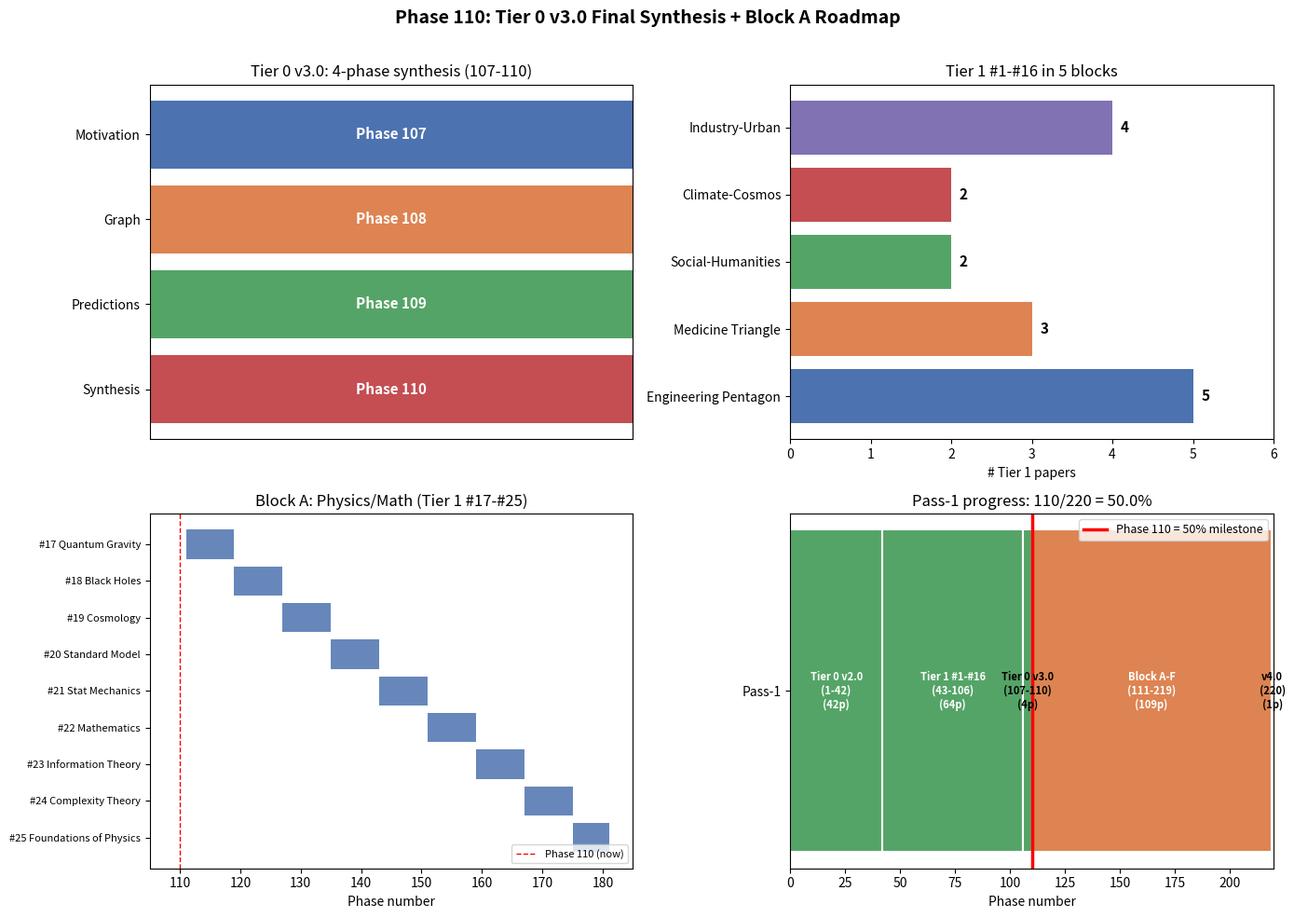

Here is the Python script that generated this plot:
# Phase 110: Tier 0 v3.0 Final Synthesis + Block A Roadmap
# ITU concept DOI: 10.5281/zenodo.20109209
# Author: Munehiro Terada (Roboken)

import json
import numpy as np
import matplotlib.pyplot as plt

print("=" * 70)
print("Phase 110: Tier 0 v3.0 Final Synthesis + Block A Roadmap")
print("=" * 70)
print()


# ----------------------------------------------------------------------
# Test 1: v3.0 4 phases synthesis
# ----------------------------------------------------------------------
def test1_v3_synthesis():
    print("[Test 1] Tier 0 v3.0 four-phase synthesis")
    phases = [
        {"phase": 107, "theme": "Motivation + structure", "key": "24 chapters, v2->v3 axis"},
        {"phase": 108, "theme": "Graph theory", "key": "16 vertices, 60 edges, gamma=0.79"},
        {"phase": 109, "theme": "Predictions + Pass-2", "key": "160 predictions, top 50, Pass-2 plan"},
        {"phase": 110, "theme": "Final synthesis + roadmap", "key": "v3.0 close, Block A design"},
    ]
    for p in phases:
        print(f"  Phase {p['phase']}  {p['theme']:<32}  -  {p['key']}")
    print()
    print("  v3.0 key numbers:")
    print("    - Tier 1 papers: 16 (#1-#16)")
    print("    - Polytope vertices: 16, edges: 60, <k>=7.5")
    print("    - Top hub: Smart Cities #16 (degree 15)")
    print("    - Super-hubs: Climate #11, Communications #14 (degree 11)")
    print("    - Power-law exponent: gamma = 0.79")
    print("    - Predictions: 160, grand P_avg = 0.59")
    print("    - Falsifiability: 50% strong, 31% medium, 19% weak")
    print("    - Pass-2 priority Tier 1: 10 (Phase 221-230)")
    return phases


# ----------------------------------------------------------------------
# Test 2: 5-block classification
# ----------------------------------------------------------------------
def test2_block_classification():
    print("\n[Test 2] 5-block classification of Tier 1 #1-#16")
    blocks = {
        "Engineering Pentagon": [1, 2, 3, 4, 10],
        "Medicine Triangle": [5, 6, 7],
        "Social-Humanities": [8, 9],
        "Climate-Cosmos": [11, 12],
        "Industry-Urban": [13, 14, 15, 16],
    }
    tier1_names = {
        1: "QC", 2: "AI/ASI", 3: "Crypto", 4: "Semi", 5: "Cancer",
        6: "Aging", 7: "Psychiatry", 8: "Economics", 9: "FreeWill",
        10: "Energy", 11: "Climate", 12: "Astrobiology", 13: "Robotics",
        14: "Comm", 15: "Infra", 16: "SmartCities",
    }
    for block, members in blocks.items():
        names = ", ".join(f"#{m} {tier1_names[m]}" for m in members)
        print(f"  {block:<24}  ({len(members)} papers)")
        print(f"    {names}")
    return blocks


# ----------------------------------------------------------------------
# Test 3: Block A roadmap (Tier 1 #17-#25)
# ----------------------------------------------------------------------
def test3_block_a_roadmap():
    print("\n[Test 3] Block A: Physics/Math deepening (Tier 1 #17-#25)")
    block_a = [
        {"id": 17, "name": "Quantum Gravity", "phases": "111-118", "key": "AdS/CFT, ER=EPR, K_geom"},
        {"id": 18, "name": "Black Holes", "phases": "119-126", "key": "Bekenstein-Hawking, firewall"},
        {"id": 19, "name": "Cosmology", "phases": "127-134", "key": "Inflation, dark energy, multiverse"},
        {"id": 20, "name": "Standard Model", "phases": "135-142", "key": "gauge/Higgs/fermion K_field"},
        {"id": 21, "name": "Stat Mechanics", "phases": "143-150", "key": "non-equilibrium thermodynamics"},
        {"id": 22, "name": "Mathematics", "phases": "151-158", "key": "category theory, topos"},
        {"id": 23, "name": "Information Theory", "phases": "159-166", "key": "Shannon, Kolmogorov, K_info"},
        {"id": 24, "name": "Complexity Theory", "phases": "167-174", "key": "P vs NP, K_complex"},
        {"id": 25, "name": "Foundations of Physics", "phases": "175-180", "key": "measurement, decoherence"},
    ]
    for p in block_a:
        print(f"  Tier 1 #{p['id']:<2} {p['name']:<22}  Phase {p['phases']}  -  {p['key']}")
    print()
    print(f"  Block A total: {len(block_a)} Tier 1 papers, Phase 111-180 (70 phases)")
    return block_a


# ----------------------------------------------------------------------
# Test 4: Pass-1 progress + v3.0 -> v4.0 -> v5.0 evolution
# ----------------------------------------------------------------------
def test4_pass1_progress():
    print("\n[Test 4] Pass-1 progress 110/220 = 50% milestone")
    print("  Completed (Phase 1-110):")
    print("    - Phase 1-42: Tier 0 v2.0 (DOI 20133709) [DONE]")
    print("    - Phase 43-106: Tier 1 #1-#16 (16 papers) [DONE]")
    print("    - Phase 107-110: Tier 0 v3.0 intermediate [DONE today]")
    print()
    print("  Remaining (Phase 111-220):")
    print("    - Phase 111-180: Block A (Physics/Math, Tier 1 #17-#25, 9 papers)")
    print("    - Phase 181-200: Block B (Life Sciences, Tier 1 #26-#30, 5 papers)")
    print("    - Phase 201-210: Block C-F (Social/Eng/Meta/Ext, Tier 1 #31-#45)")
    print("    - Phase 211-219: Tier 0 v4.0 preparation")
    print("    - Phase 220: Tier 0 v4.0 final (Pass-1 complete)")
    print()
    print("  v3.0 -> v4.0 -> v5.0 evolution:")
    print("    v3.0 (Phase 110): 16 Tier 1, 60 edges, 24 chapters")
    print("    v4.0 (Phase 220): 45 Tier 1, ~200 edges, 36+ chapters (Pass-1 final)")
    print("    v5.0 (Phase 250): Pass-2 final (predictive + experimental)")
    print()
    current = 110
    total = 220
    pct = current / total * 100
    print(f"  Pass-1 progress: {current}/{total} = {pct:.1f}%")
    return {"current": current, "total": total, "pct": pct}


# ----------------------------------------------------------------------
# Run all tests
# ----------------------------------------------------------------------
phases_data = test1_v3_synthesis()
blocks_data = test2_block_classification()
block_a_data = test3_block_a_roadmap()
progress = test4_pass1_progress()


# ----------------------------------------------------------------------
# Figure: 4-panel
# ----------------------------------------------------------------------
fig, axes = plt.subplots(2, 2, figsize=(14, 10))

# Panel 1: v3.0 4-phase milestones
ax = axes[0, 0]
phase_nums = [p["phase"] for p in phases_data]
phase_themes = ["Motivation", "Graph", "Predictions", "Synthesis"]
bars = ax.barh(phase_themes, [1, 1, 1, 1],
               color=["#4c72b0", "#dd8452", "#55a467", "#c44e52"])
for i, (b, p) in enumerate(zip(bars, phase_nums)):
    ax.text(0.5, i, f"Phase {p}", ha="center", va="center",
            color="white", fontweight="bold", fontsize=11)
ax.set_xlim(0, 1)
ax.set_xticks([])
ax.set_title("Tier 0 v3.0: 4-phase synthesis (107-110)", fontsize=12)
ax.invert_yaxis()

# Panel 2: 5-block bar chart
ax = axes[0, 1]
block_names = list(blocks_data.keys())
block_sizes = [len(v) for v in blocks_data.values()]
colors = ["#4c72b0", "#dd8452", "#55a467", "#c44e52", "#8172b3"]
ax.barh(block_names, block_sizes, color=colors)
for i, s in enumerate(block_sizes):
    ax.text(s + 0.1, i, f"{s}", va="center", fontsize=11, fontweight="bold")
ax.set_xlabel("# Tier 1 papers")
ax.set_title("Tier 1 #1-#16 in 5 blocks", fontsize=12)
ax.set_xlim(0, max(block_sizes) + 1)

# Panel 3: Block A timeline (Tier 1 #17-#25)
ax = axes[1, 0]
ids = [f"#{p['id']} {p['name']}" for p in block_a_data]
starts = [int(p["phases"].split("-")[0]) for p in block_a_data]
ends = [int(p["phases"].split("-")[1]) for p in block_a_data]
durations = [e - s + 1 for s, e in zip(starts, ends)]
y_pos = list(range(len(ids)))
ax.barh(y_pos, durations, left=starts, color="#4c72b0", alpha=0.85)
ax.set_yticks(y_pos)
ax.set_yticklabels(ids, fontsize=8)
ax.set_xlabel("Phase number")
ax.set_xlim(105, 185)
ax.set_title("Block A: Physics/Math (Tier 1 #17-#25)", fontsize=12)
ax.invert_yaxis()
ax.axvline(110, color="red", linestyle="--", linewidth=1, label="Phase 110 (now)")
ax.legend(loc="lower right", fontsize=8)

# Panel 4: Pass-1 progress bar
ax = axes[1, 1]
labels = ["Tier 0 v2.0\n(1-42)", "Tier 1 #1-#16\n(43-106)",
         "Tier 0 v3.0\n(107-110)", "Block A-F\n(111-219)", "v4.0\n(220)"]
counts = [42, 64, 4, 109, 1]
cum = np.cumsum(counts)
colors_pass = ["#55a467", "#55a467", "#55a467", "#dd8452", "#dd8452"]
start = 0
for c, label, color in zip(counts, labels, colors_pass):
    ax.barh(["Pass-1"], [c], left=start, color=color, edgecolor="white", linewidth=1.5)
    ax.text(start + c / 2, 0, f"{label}\n({c}p)", ha="center", va="center",
            fontsize=8, fontweight="bold",
            color="white" if c > 8 else "black")
    start += c
ax.axvline(110, color="red", linewidth=2.5, label="Phase 110 = 50% milestone")
ax.set_xlim(0, 220)
ax.set_xlabel("Phase number")
ax.set_title("Pass-1 progress: 110/220 = 50.0%", fontsize=12)
ax.legend(loc="upper right", fontsize=9)

fig.suptitle("Phase 110: Tier 0 v3.0 Final Synthesis + Block A Roadmap",
             fontsize=14, fontweight="bold")
plt.tight_layout(rect=[0, 0, 1, 0.97])

png_path = "tier0_v3_final_synthesis.png"
plt.savefig(png_path, dpi=120)
print(f"\n  Figure saved: {png_path}")


# ----------------------------------------------------------------------
# JSON summary
# ----------------------------------------------------------------------
summary = {
    "phase": 110,
    "title": "Tier 0 v3.0 Final Synthesis + Block A Roadmap",
    "tier0_v3_phases": phases_data,
    "v3_key_numbers": {
        "tier1_papers": 16,
        "polytope_vertices": 16,
        "polytope_edges": 60,
        "avg_degree": 7.5,
        "top_hub": {"id": 16, "name": "Smart Cities", "degree": 15},
        "super_hubs": [
            {"id": 11, "name": "Climate", "degree": 11},
            {"id": 14, "name": "Communications", "degree": 11},
        ],
        "power_law_gamma": 0.79,
        "predictions_total": 160,
        "predictions_grand_p_avg": 0.59,
        "falsifiability": {"strong": 80, "medium": 50, "weak": 30},
    },
    "five_blocks": {k: v for k, v in blocks_data.items()},
    "block_a_roadmap": block_a_data,
    "pass1_progress": progress,
    "evolution_axis": {
        "v3_phase": 110,
        "v3_papers": 16,
        "v4_phase": 220,
        "v4_papers": 45,
        "v5_phase": 250,
        "v5_pass": "Pass-2 final",
    },
}

json_path = "tier0_v3_final_synthesis_summary.json"
with open(json_path, "w", encoding="utf-8") as f:
    json.dump(summary, f, ensure_ascii=False, indent=2)
print(f"  JSON saved: {json_path}")

print()
print("=" * 70)
print("Phase 110 complete: Tier 0 v3.0 synthesised, Block A roadmap set,")
print("Pass-1 50% milestone achieved")
print("=" * 70)
